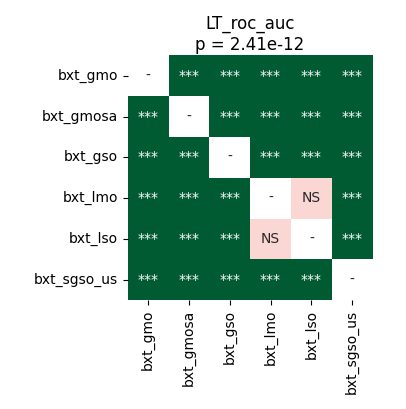

Values plotted in this chart, from the file beside it:
	bxt_gmo	bxt_gmosa	bxt_gso	bxt_lmo	bxt_lso	bxt_sgso_us
bxt_gmo	1.0	3.814697265625e-05	3.814697265625e-05	3.814697265625e-05	3.814697265625e-05	0.0001761
bxt_gmosa	3.814697265625e-05	1.0	0.000327	3.814697265625e-05	3.814697265625e-05	3.814697265625e-05
bxt_gso	3.814697265625e-05	0.000327	1.0	3.814697265625e-05	3.814697265625e-05	3.814697265625e-05
bxt_lmo	3.814697265625e-05	3.814697265625e-05	3.814697265625e-05	1.0	0.4954	3.814697265625e-05
bxt_lso	3.814697265625e-05	3.814697265625e-05	3.814697265625e-05	0.4954	1.0	3.814697265625e-05
bxt_sgso_us	0.0001761	3.814697265625e-05	3.814697265625e-05	3.814697265625e-05	3.814697265625e-05	1.0
